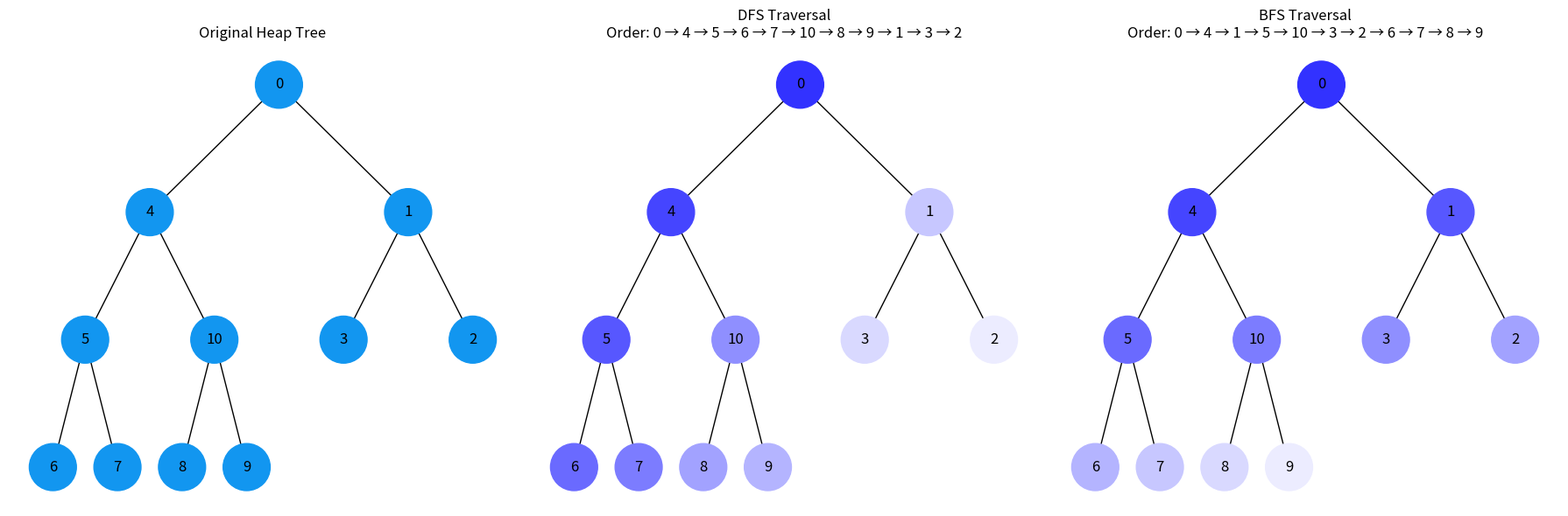

Recreate this plot in Python.
import uuid
import networkx as nx
import matplotlib.pyplot as plt
from collections import deque


class Node:
    def __init__(self, key, color="#1296F0"):
        self.left = None
        self.right = None
        self.val = key
        self.color = color
        self.id = str(uuid.uuid4())


def add_edges(graph, node, pos, x=0, y=0, layer=1):
    if node is not None:
        graph.add_node(node.id, color=node.color, label=node.val)
        if node.left:
            graph.add_edge(node.id, node.left.id)
            L = x - 1 / 2**layer
            pos[node.left.id] = (L, y - 1)
            add_edges(graph, node.left, pos, x=L, y=y - 1, layer=layer + 1)
        if node.right:
            graph.add_edge(node.id, node.right.id)
            r = x + 1 / 2**layer
            pos[node.right.id] = (r, y - 1)
            add_edges(graph, node.right, pos, x=r, y=y - 1, layer=layer + 1)
    return graph


def draw_tree(tree_root, ax, title):
    tree = nx.DiGraph()
    pos = {tree_root.id: (0, 0)}
    tree = add_edges(tree, tree_root, pos)

    colors = [node[1]["color"] for node in tree.nodes(data=True)]
    labels = {node[0]: node[1]["label"] for node in tree.nodes(data=True)}

    nx.draw(
        tree,
        pos=pos,
        labels=labels,
        arrows=False,
        node_size=1500,
        node_color=colors,
        ax=ax,
    )
    ax.set_title(title)


def build_heap_tree(heap_array):
    """Створює бінарне дерево з масиву, що представляє купу."""
    if not heap_array:
        return None

    nodes = [Node(val) for val in heap_array]

    for i in range(len(nodes)):
        left_idx = 2 * i + 1
        right_idx = 2 * i + 2

        if left_idx < len(nodes):
            nodes[i].left = nodes[left_idx]
        if right_idx < len(nodes):
            nodes[i].right = nodes[right_idx]

    return nodes[0]


def generate_color(step, total_steps):
    """Генерує колір від темного до світлого залежно від кроку обходу"""
    intensity = int(32 + (step / (total_steps + 1)) * 223)
    return f"#{intensity:02x}{intensity:02x}FF"


def depth_first_traversal(root):
    if not root:
        return []

    stack = [root]
    visited_order = []
    total_nodes = count_nodes(root)

    while stack:
        node = stack.pop()
        visited_order.append(node.val)
        node.color = generate_color(len(visited_order), total_nodes)

        if node.right:
            stack.append(node.right)
        if node.left:
            stack.append(node.left)

    return visited_order


def breadth_first_traversal(root):
    if not root:
        return []

    queue = deque([root])
    visited_order = []
    total_nodes = count_nodes(root)

    while queue:
        node = queue.popleft()
        visited_order.append(node.val)
        node.color = generate_color(len(visited_order), total_nodes)

        if node.left:
            queue.append(node.left)
        if node.right:
            queue.append(node.right)

    return visited_order


def count_nodes(root):
    """Підраховує загальну кількість вузлів у дереві"""
    if not root:
        return 0
    return 1 + count_nodes(root.left) + count_nodes(root.right)


# Приклад бінарної мінімальної купи
heap_array = [0, 4, 1, 5, 10, 3, 2, 6, 7, 8, 9]

# Створюємо фігуру з трьома subplot'ами
fig, (ax1, ax2, ax3) = plt.subplots(1, 3, figsize=(18, 6))

# 1. Исходное дерево
heap_tree_root = build_heap_tree(heap_array)
draw_tree(heap_tree_root, ax1, "Original Heap Tree")

# 2. DFS обход
heap_tree_root_dfs = build_heap_tree(heap_array)
dfs_order = depth_first_traversal(heap_tree_root_dfs)
draw_tree(
    heap_tree_root_dfs, ax2, f"DFS Traversal\nOrder: {' → '.join(map(str, dfs_order))}"
)

# 3. BFS обход
heap_tree_root_bfs = build_heap_tree(heap_array)
bfs_order = breadth_first_traversal(heap_tree_root_bfs)
draw_tree(
    heap_tree_root_bfs, ax3, f"BFS Traversal\nOrder: {' → '.join(map(str, bfs_order))}"
)

plt.tight_layout()
plt.show()
